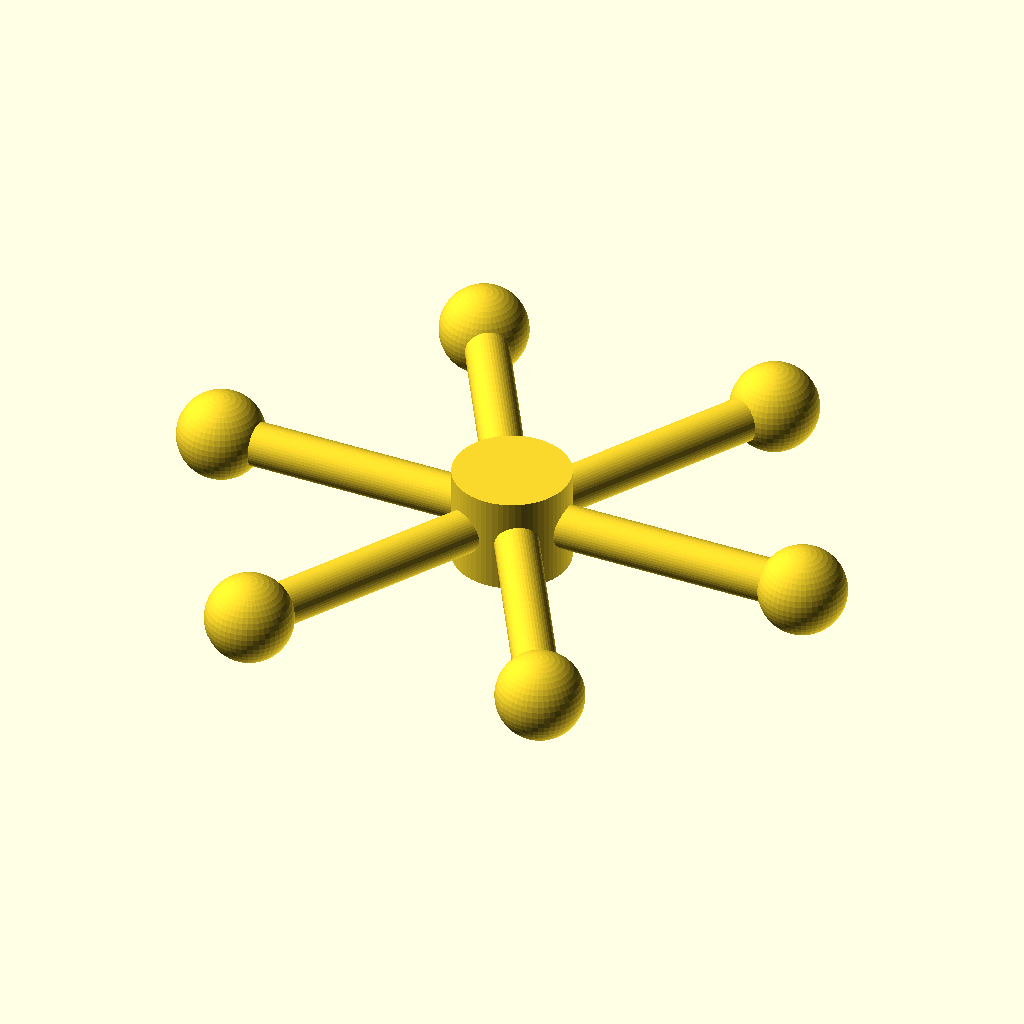
Cell 1: the model at its default parameters.
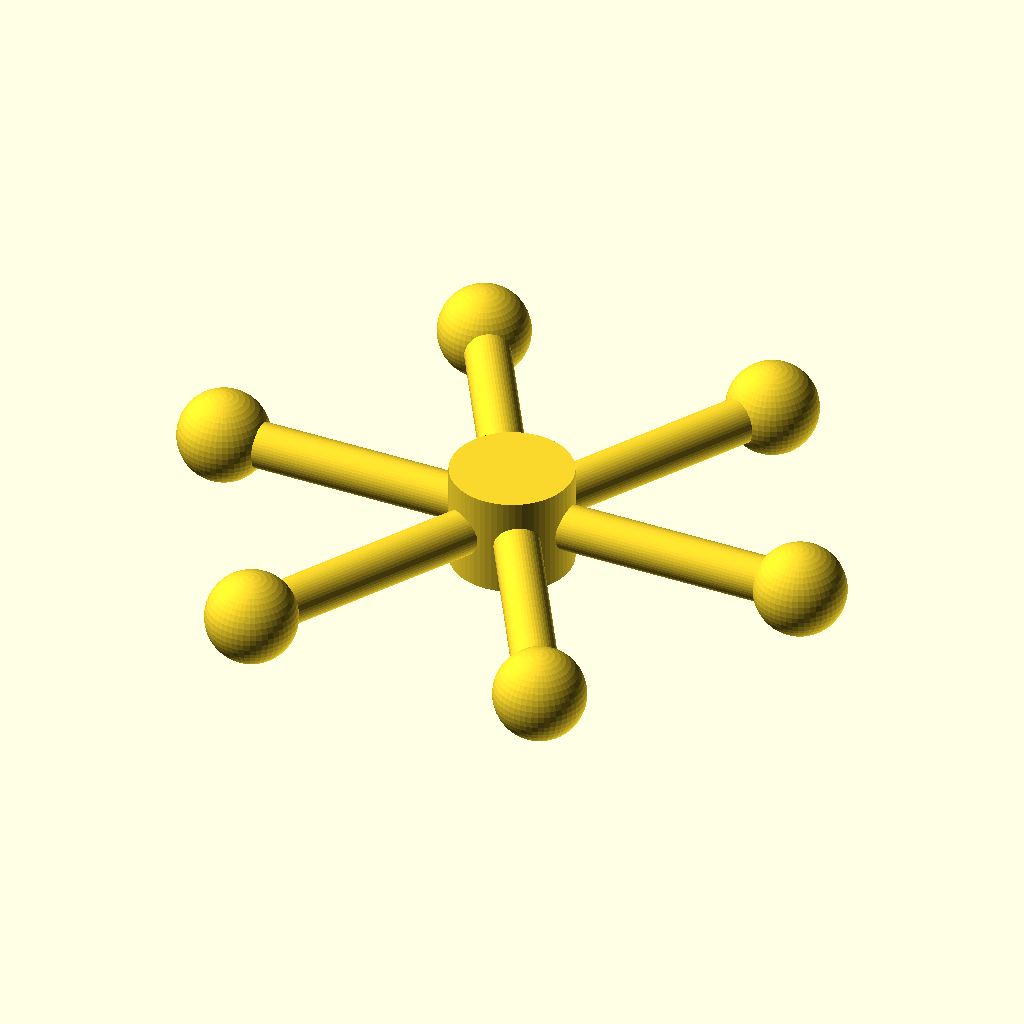
Cell 2: the same model with radial_x = 0.1.
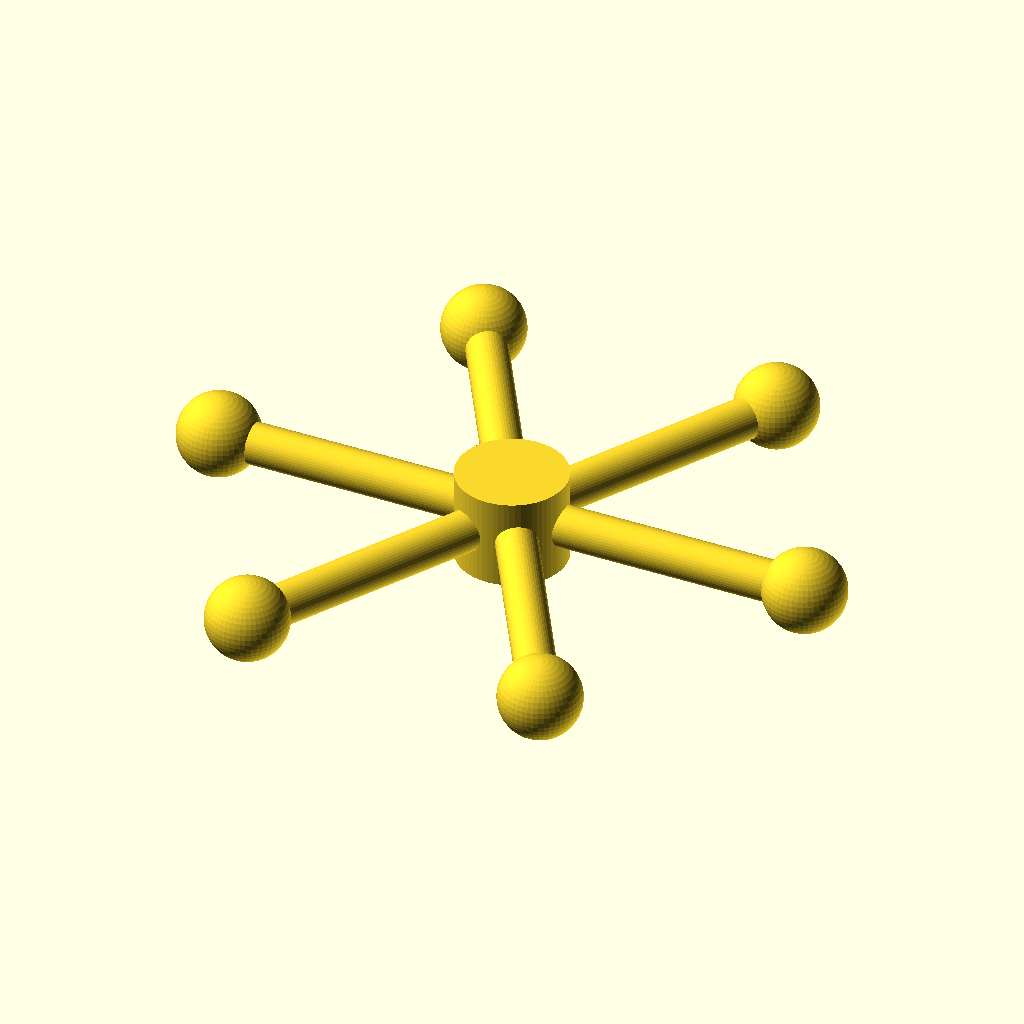
Cell 3: the same model with radial_y = -2.
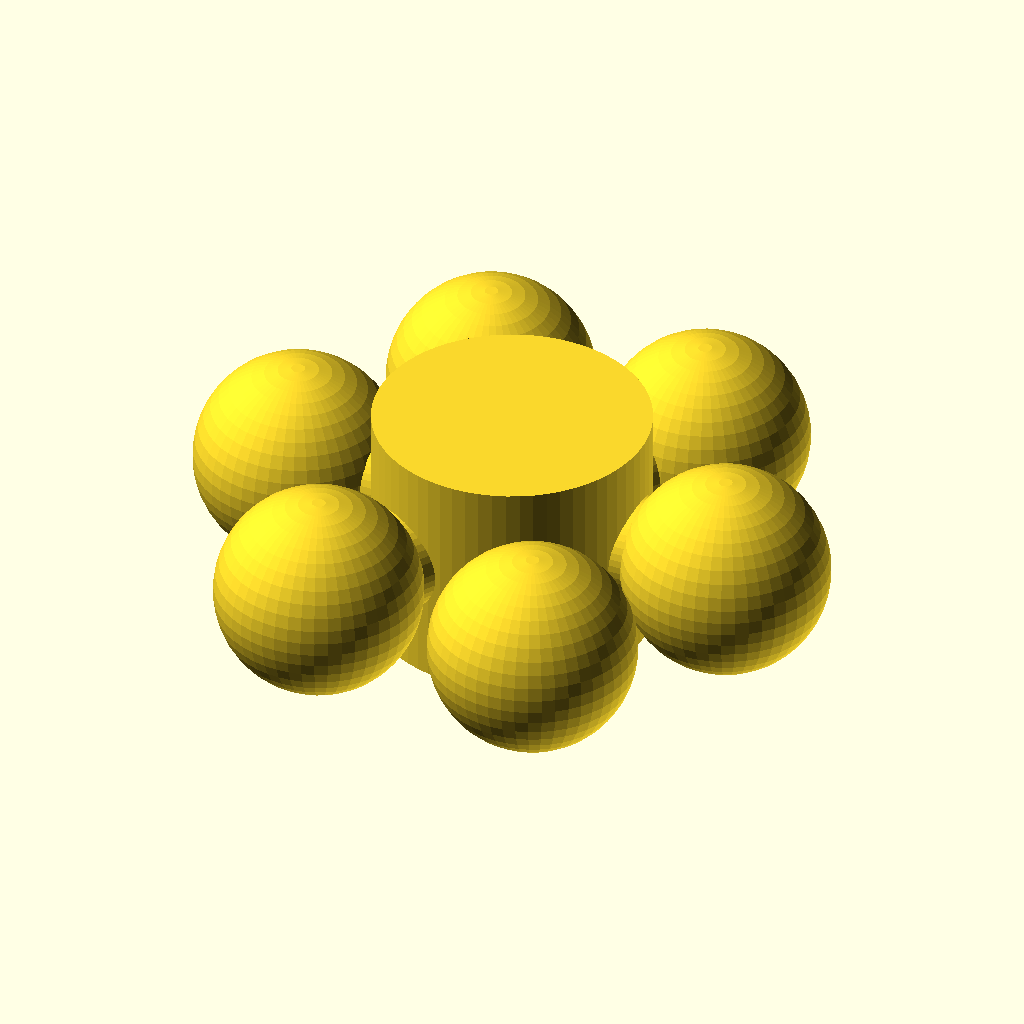
Cell 4: the same model with radial_z = 0.1.
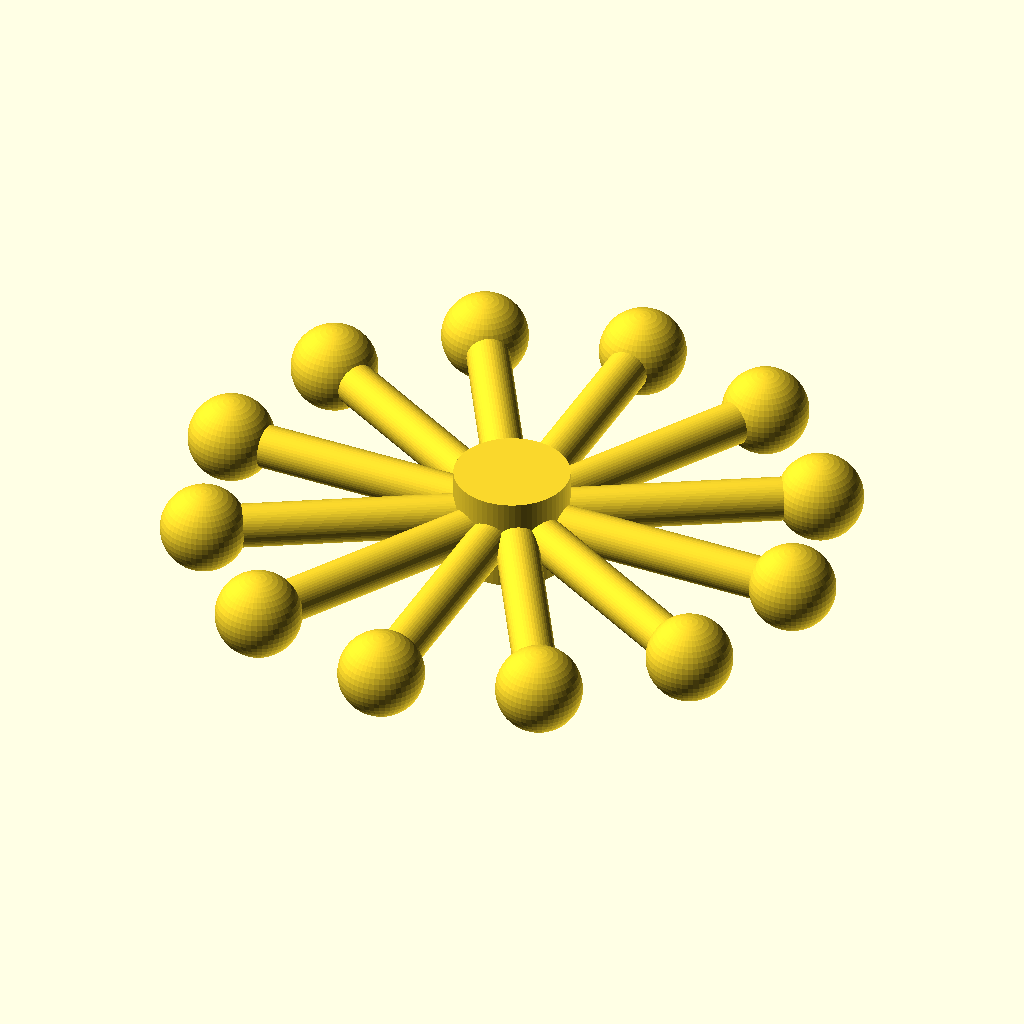
Cell 5: the same model with num_arms = 12.
All cells are drawn from the same view direction (rotation 55°, 0°, 25°, orthographic, colour scheme Cornfield), but the view is re-fitted for each cell, so position and scale can differ between cells as well as the parameter.
The OpenSCAD source (results/nopscadlib/craft/scad/radial__C_002RX.scad):
// Radial parameters (requested: A radial: [2.0, 0, 6])
radial_x = 2.0; //[1.0:4.0:0.1]
radial_y = 0.0; //[-2.0:2.0:0.1]
radial_z = 6.0; //[3.0:12.0:0.1]

// Build a clean 6-fold radial (one connected solid), no extra axis/labels.
num_arms = 6;

overlap = 0.8;          //[0.5:2.0:0.1]
hub_r = 1.2;
hub_h = 2.0;

arm_r = 0.45;
end_r = 0.9;

// Use the requested vector magnitude as the arm length
arm_len = sqrt(radial_x*radial_x + radial_y*radial_y + radial_z*radial_z);

// One arm along +X, starting inside hub (by overlap) and ending at radius arm_len
module arm_one() {
    // Cylinder centered at x = (arm_len - overlap)/2 so inner end is at x = -overlap
    translate([(arm_len - overlap)/2, 0, 0])
        rotate([0, 90, 0])
            cylinder(h=arm_len + overlap, r=arm_r, center=true, $fn=48);

    // End cap at x = arm_len
    translate([arm_len, 0, 0])
        sphere(r=end_r, $fn=48);
}

module radial6() {
    union() {
        // Hub
        cylinder(r=hub_r, h=hub_h, center=true, $fn=64);

        // 6 arms in XY plane
        for (i = [0:num_arms-1])
            rotate([0, 0, i*360/num_arms])
                arm_one();
    }
}

radial6();
Parameter table extracted from the source (name, type, default, range or options):
radial_x: number, default 2, range 0.1 to 1, step 4
radial_y: number, default 0, range -2 to 0.1, step 2
radial_z: number, default 6, range 0.1 to 3, step 12
num_arms: number, default 6
overlap: number, default 0.8, range 0.1 to 0.5, step 2
hub_r: number, default 1.2
hub_h: number, default 2
arm_r: number, default 0.45
end_r: number, default 0.9
